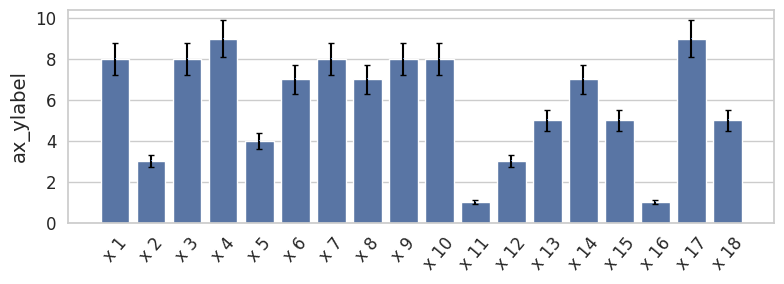

Python code for this plot: (Note: this script raises an exception after producing the figure.)
import numpy as np
import matplotlib
import matplotlib.pyplot as plt
from matplotlib.ticker import FuncFormatter

import seaborn as sns
sns.set_theme(style="whitegrid")

# plt.style.use('ggplot')
# plt.style.use('fivethirtyeight')
# plt.style.use('seaborn-deep')
# plt.style.use('fivethirtyeight')

def reverse(in_list):
    return list(reversed(in_list))

if __name__ == "__main__":

    data_num = 18
    data = [np.random.randint(low=1,high=10) for i in range(data_num)] 
    # data = np.reshape(data, (1, 8))
    x_tick_labels = ["x {}".format(i + 1) for i in range(data_num)]
    legend_labels = ["L {}".format(i + 1) for i in range(data_num)]

    # plt.figure(figsize=(16,4))
    fig, ax = plt.subplots(1, 1, figsize=(8, 3))#, sharex=True)
    # ax.bar(x_tick_labels, data)

    # color palatte: https://seaborn.pydata.org/tutorial/color_palettes.html
    sns.barplot(x=x_tick_labels, y=data, ax=ax)
    plt.errorbar(x_tick_labels, data, yerr=0.1*np.array(data), fmt=',', ecolor='black', capsize=2)

    label_font = 14
    tick_font = 12
    legend_font = 12

    # ax.legend(legend_labels, loc=(0.5, 1.2), fontsize=legend_font)

    # remove frame
    # for spine in ax.spines.values():
    #     spine.set_visible(False)

    # ax.get_xaxis().set_visible(False)

    ax.set_xticklabels(x_tick_labels, fontsize=tick_font)
    plt.xticks(rotation=50)

    ax.tick_params(length=5, top=False, bottom=False, left=False, right=False, 
        labelleft=True, labelbottom=True, labelsize=tick_font)

    ax.set_ylabel('ax_ylabel', fontsize=label_font)

    plt.rcParams.update({'figure.autolayout': True})

    plt.savefig('../images/bar_plot_with_error.png', transparent=False, dpi=200, bbox_inches="tight")
    plt.show()
